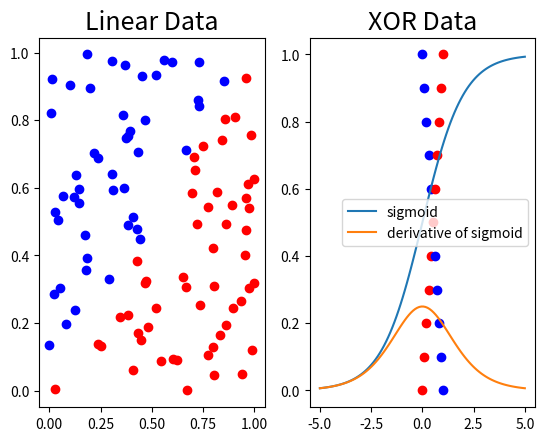
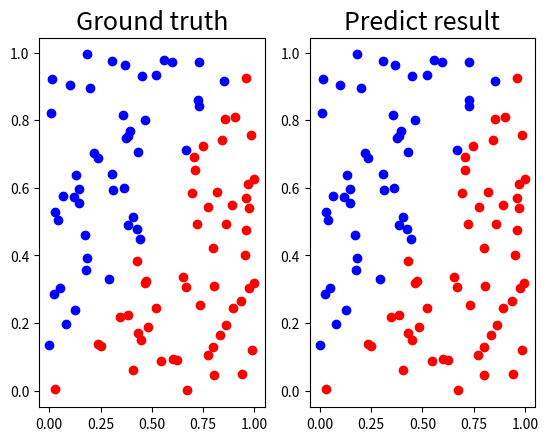
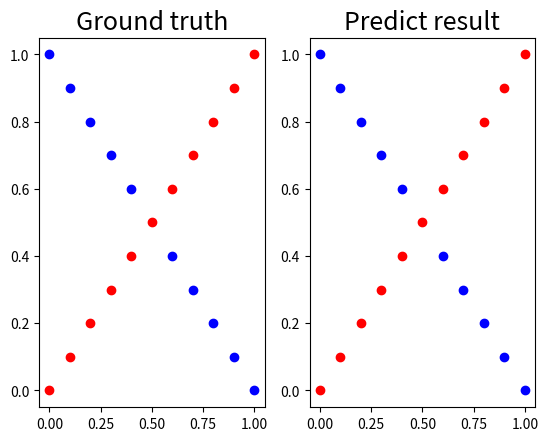

Reproduce these figures in Python, in order.
#!/usr/bin/env python
# coding: utf-8

# [redacted]

# # Requirements
# 
# 1. Implement simple neural network with two hidden layers
# 2. No usage of frameworks (e.g. Tensorflow, PyTorch, Keras etc..)
#    - usage of numpy and other standard python libraries are allowed
# 3. Plot the figure and compare the predicted results and ground truths
# 
# ![](img/our_network.png)
# <h4><center> Fig: Network to implement </center></h1>  

# # Implementation Details
# ![Forward pass](img/forward_pass.png)
# <h4><center> Fig: Forward Pass </center></h1> 
# 
# ## Implementation Parameters
# 1. $x_1$, $x_2$ : neural network inputs
# 2. $X$: [$x_1$,$x_2$]
# 3. $y$: neural network output
# 4. $\hat{y}$: ground truth
# 5. $L({\theta}$): loss function(MSE $=$ $E(|\hat{y} - y|^2)$
# 6. $W_1$, $W_2$, $W_3$: weight matrix of network layers
# 

# In[1]:


import numpy as np
import matplotlib.pyplot as plt


# # Dataset (Linear, XOR)
# Output: Binary classification (0 or 1)

# In[2]:


def generate_linear(n=100):
    import numpy as np
    pts = np.random.uniform(0, 1, (n,2))
    inputs = []
    labels = []
    for pt in pts:
        inputs.append([pt[0], pt[1]])
        distance = (pt[0] - pt[1])/1.414
        if pt[0] > pt[1]:
            labels.append(0)
        else:
            labels.append(1)
            
    return np.array(inputs), np.array(labels).reshape(n,1)

def generate_XOR_easy():
    import numpy as np
    inputs = []
    labels = []
    
    for i in range(11):
        inputs.append([0.1*i, 0.1*i])
        labels.append(0)
        
        if 0.1*i == 0.5:
            continue
        
        inputs.append([0.1*i, 1 - 0.1*i])
        labels.append(1)
    
    return np.array(inputs), np.array(labels).reshape(21, 1)


# In[3]:


def show_result(x, y, pred_y):
    import matplotlib.pyplot as plt
    plt.figure()
    plt.subplot(1,2,1)
    plt.title('Ground truth', fontsize = 18)
    for i in range(x.shape[0]):
        if y[i] == 0:
            plt.plot(x[i][0], x[i][1], 'ro')
        else:
            plt.plot(x[i][0], x[i][1], 'bo')
            
    plt.subplot(1,2,2)
    plt.title('Predict result', fontsize = 18)
    pred_y = np.round(pred_y)
    for i in range(x.shape[0]):
        if pred_y[i] == 0:
            plt.plot(x[i][0], x[i][1], 'ro')
        else:
            plt.plot(x[i][0], x[i][1], 'bo')
    plt.show()

def show_data(x, y, a, b):
    plt.subplot(1,2,1)
    plt.title('Linear Data', fontsize = 18)
    for i in range(x.shape[0]):
        if y[i] == 0:
            plt.plot(x[i][0], x[i][1], 'ro')
        else:
            plt.plot(x[i][0], x[i][1], 'bo')
            
    plt.subplot(1,2,2)
    plt.title('XOR Data', fontsize = 18)
    for i in range(a.shape[0]):
        if b[i] == 0:
            plt.plot(a[i][0], a[i][1], 'ro')
        else:
            plt.plot(a[i][0], a[i][1], 'bo')
    plt.show()
            


# In[4]:


x1, y1 = generate_linear(n=100)
x2, y2 = generate_XOR_easy()


# In[5]:


show_data(x1, y1, x2, y2)


# # Implementation
# 
# Artificial neural networks recreate the structure of human neurons to process information resulting in much  more accurate results than previously used regression models
# 
# A neural network is made up of three main parts:
# ![](img/nn.png)
# <h4><center> Fig: A simple 2-hidden layer network </center></h4>
# 
# 
# __Input layer__: This is the layer that inputs inforamtion for the neural network to process. Each circle represents single feature.
# 
# __Hidden layers__: These are the major processing component of neural network. These nodes receive information from the previous layers, multiply weight and then add bias to it and process through an activation function.
# 
# __Output layer__: This layer provide the output of the neural network. It processes all the information from the last hidden layer and gives the output as a confidence score or classification score.

# ## Mathematical formulation
# y = output
# 
# x: inputs of the layer
# 
# w: weights of the layer
# 
# b: bias of the layer
#     
# $z = w^Tx + b$,
# 
# $y = \sigma(z)$
# 

# ## Backpropagation
# 
# The weights are randomly initialized to converge and optimize the neural network better. A better form of intitializing the weights are _Kaiming He_ initialization to converge better
# 
# Gradient descent ($\frac{\partial C}{\partial w}$) is used to update the weights
# 
# It is calculated using chain rules:
# $$\frac{\partial C}{\partial w} = \frac{\partial z}{\partial w}\frac{\partial C}{\partial z}$$
# 
# ### Forward gradient
# 
# $\frac{\partial z}{\partial w}$ as `forward_gradient` during `forward pass`
# 
# 
# ### Backward gradient
# 
# $$\frac{\partial C}{\partial z} = \frac{\partial y}{\partial z}\frac{\partial C}{\partial y}$$
# 
# $$y = \sigma(z), \space \frac{\partial y}{\partial z}=\sigma'(z)$$
# 
# To obtain $\frac{\partial C}{\partial y}$ consider two cases.
# 
# - output layer:
# 
# $C$ is come from $L(\theta)$ and $y$ is network output and $\hat{y}$ is groundtruth.
# 
# $$ C = L(y, \hat{y}) \\ \frac{\partial C}{\partial y} = L'(y, \hat{y}) $$
# 
# We compute derivative loss function and then use it as backward input.
# 
# - hidden layer:
# 
# In this case, $\frac{\partial C}{\partial y}$ is more diffcult than other.
# 
# The output $y$ of current layer is input for next layer.
# We assume that $\frac{\partial C}{\partial z_{next}}$ already know.
# 
# $$\frac{\partial C}{\partial y_{this}} = \frac{\partial z_{next}}{\partial y_{this}}\frac{\partial C}{\partial z_{next}} $$
# 
# $$ \frac{\partial z_{next}}{\partial y_{this}} = w_{next}^T , z_{next} = y_{this}w_{next}$$
# 
# Finally, we first compute output layer and then send parameters to previous layer.
# Thus we can compute $\frac{\partial C}{\partial z}$ every layer.
# 
# ### Gradient Descent
# 
# After getting $\frac{\partial C}{\partial w}$ from backpropagation, we update the network weights $w$.
# 
# Hyperparameter called learning rate $\eta$ decides the rate pf learning.
# 
# $$ w = w - \eta \Delta w$$
# 

# ## Activation function (sigmoid)
# 
# Sigmoid function is used as activation function in this neural network
# 
# sigmoid of x: $$\sigma(x) = \frac{1}{1+e^{-x}}$$
# 
# derivation of sigmoid(x):
# 
# $$ \sigma'(x) = \frac{d (1 + e^{-x})^{-1}}{d x} $$
# 
# $$ = - (1 + e^{-x})^2 \frac{d}{dx} (1 + e^{-x}) $$
# 
# $$ = - (1 + e^{-x})^2 (-e^{-x}) $$
# 
# $$ = \sigma(x)(1 - \sigma(x))$$
# 
# 

# In[6]:


def sigmoid(x):
    return 1.0/(1.0 + np.exp(-x))

def derivative_sigmoid(x):
    return np.multiply(x, 1.0 - x)


# In[7]:


x = np.linspace(-5, 5, 100)
plt.plot(x, sigmoid(x), label = 'sigmoid')
plt.plot(x, derivative_sigmoid(sigmoid(x)), label = 'derivative of sigmoid')
plt.legend()


# ## Loss function $L({\theta})$ - Mean Square Error function
# 
# Mean Square Error function:
# $$ L(y, \hat{y}) =  MSE(y, \hat{y}) = E((y - \hat{y})^2) = \frac{\sum(y - \hat{y})^2}{N}$$
# 
# $$ L'(y, \hat{y}) = \frac{\partial E((y - \hat{y})^2)}{\partial y} $$
# 
# $$ = \frac{1}{N}(\frac{\partial (y - \hat{y})^2}{\partial y}) $$
# 
# $$ = \frac{1}{N}(2(y - \hat{y})\frac{\partial (y - \hat{y})}{\partial y}) $$
# 
# $$ = \frac{2}{N}(y - \hat{y})$$

# In[8]:


def loss(y, y_hat):
    return np.mean((y - y_hat)**2)

def derivative_loss(y, y_hat):
    return ((y - y_hat)*(2/y.shape[0]))


# # Modularized Code 
# 
# Class layer contains the initialization of weights using np.random.normal with zero mean and unit variance, forward pass, backward pass and update of weights in a single layer.
# 
# The class layer contain
# - __init__: *Kaiming He* initialization of weights (zero mean and unit variance)
# - __forward__: computes the forward pass
# - __backward__: computer the backward pass
# 
# ![](img/forward_backward.png)
# <h4><center> Fig: Forward and Backward pass </center></h4>
# 
# - __update__: updates the weights of the layer

# In[9]:


class single_layer():
    def __init__(self, in_size, out_size):
        self.weight = np.random.normal(0, 1, (in_size+1, out_size))
        
    def forward(self, x):
        x = np.append(x, np.ones((x.shape[0], 1)), axis = 1)
        self.forward_grad = x
        self.y = sigmoid(np.matmul(x, self.weight))
        return self.y
    
    def backward(self, d_C):
        self.backward_grad = np.multiply(derivative_sigmoid(self.y), d_C)
        return np.matmul(self.backward_grad, self.weight[:-1].T)
    
    def update(self, learning_rate):
        self.grad = np.matmul(self.forward_grad.T, self.backward_grad)
        self.weight -= learning_rate * self.grad
        return self.grad


# ## modularized neural network structure
# 
# It contains:
# - forward block: computes the forward pass
# - backward block: computes the backward pass
# - update block: updates the weights

# In[10]:


class neural_net():
    def __init__(self, sizes, learning_rate = 0.1):
        self.learning_rate = learning_rate
        sizes2 = sizes[1:] + [0]
        self.layers = []
        for a,b in zip(sizes, sizes2):
            print('layer size',a, b)

            if b == 0:
                continue
            self.layers += [single_layer(a,b)]
            
    def forward(self, x):
        _x = x
        for layers in self.layers:
            _x = layers.forward(_x)
        return _x
    
    def backward(self, dC):
        _dC = dC
        for layers in self.layers[::-1]:
            _dC = layers.backward(_dC)
            
    def update(self):
        gradients = []
        for layers in self.layers:
            gradients += [layers.update(self.learning_rate)]
        return gradients


# # Testing results

# In[11]:


nn_linear = neural_net([2,4,4,1], 0.6)
nn_XOR = neural_net([2,4,4,1], 0.6 )
epoch = 100000
loss_threshold = 0.005
linear_stop = False
XOR_stop = False

for i in range(epoch):
    if not linear_stop:
        y = nn_linear.forward(x1)
        loss_linear = loss(y, y1)
        nn_linear.backward(derivative_loss(y, y1))
        nn_linear.update()
        
        if loss_linear < loss_threshold:
            print('Convergence - Linear Network')
            linear_stop = True
    
    if not XOR_stop:
        y = nn_XOR.forward(x2)
        loss_XOR = loss(y, y2)
        nn_XOR.backward(derivative_loss(y, y2))
        nn_XOR.update()
        
        if loss_XOR < loss_threshold:
            print('Convergence - XOR Networ')
            XOR_stop = True

    if i%200 == 0 or (linear_stop and XOR_stop):
        print(
            '[{:4d}] linear loss : {:.4f} \t XOR loss : {:.4f}'.format(
                i, loss_linear, loss_XOR))
        
    if linear_stop and XOR_stop:
        print('Linear network and XOR network converged')
        break
        


# In[12]:


y_linear = nn_linear.forward(x1)
show_result(x1, y1, y_linear)
y_XOR = nn_XOR.forward(x2)
show_result(x2, y2, y_XOR)


# In[13]:


count1 = 0
for i in range(y1.shape[0]):
    if np.round(y1[i]) == np.round(y_linear[i]):
        count1 += 1
print('Accuracy of linear network:',count1*100/y1.shape[0])

count2 = 0
for i in range(y2.shape[0]):
    if np.round(y2[i]) == np.round(y_XOR[i]):
        count2 += 1
print('Accuracy of XOR network:',count2*100/y2.shape[0])

print('\n linear test result : \n',y_linear)
print('\n XOR test result : \n',y_XOR)


# # Discussion

# The single layer perceptron can't classify XOR data because it is a linear classifier.
# 
# The multi-layer neural network can classify the XOR because it is non-linear in nature.

# In[14]:


nn_linear = neural_net([2,4,4,4,4,1], 0.6)
nn_XOR = neural_net([2,4,4,4,4,1], 0.6 )
epoch = 100000
loss_threshold = 0.005
linear_stop = False
XOR_stop = False

for i in range(epoch):
    if not linear_stop:
        y = nn_linear.forward(x1)
        loss_linear = loss(y, y1)
        nn_linear.backward(derivative_loss(y, y1))
        nn_linear.update()
        
        if loss_linear < loss_threshold:
            print('Convergence - Linear Network')
            linear_stop = True
    
    if not XOR_stop:
        y = nn_XOR.forward(x2)
        loss_XOR = loss(y, y2)
        nn_XOR.backward(derivative_loss(y, y2))
        nn_XOR.update()
        
        if loss_XOR < loss_threshold:
            print('Convergence - XOR Networ')
            XOR_stop = True

    if i%200 == 0 or (linear_stop and XOR_stop):
        print(
            '[{:4d}] linear loss : {:.4f} \t XOR loss : {:.4f}'.format(
                i, loss_linear, loss_XOR))
        
    if linear_stop and XOR_stop:
        print('Linear network and XOR network converged')
        break
        


# When the network is bigger, it takes more time to converge (optimize).

# # Conclusion
# 
# From the above results, it concludes that the change in network structure can alter in the output as well as the latency of the output. There is a tradeoff between those hyperparameters such as learning rate etc..

# # Usage
# 
# To run the program:
# 
#     >> python3 lab1.py
#   In case anything goes wrong, please contact me for checking
#   
# [redacted]
